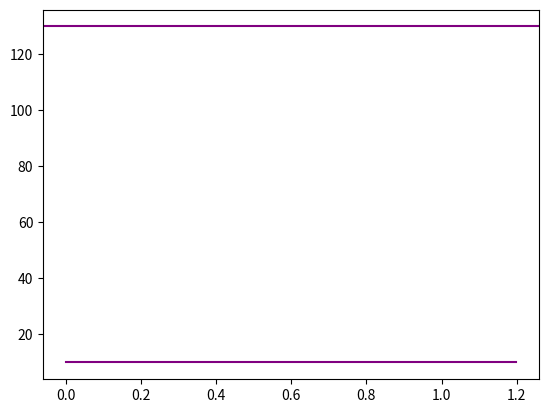

Reproduce this figure in Python.
import numpy as np
import matplotlib
import matplotlib.pyplot as plt
import pandas as pd

f_min=10
f_max=130

plt.plot(np.arange(0,1.2,(1.2/1000)),[f_min]*1000, color="purple", label='Frequency boundary')
plt.axhline(f_max, color="purple")
plt.show()